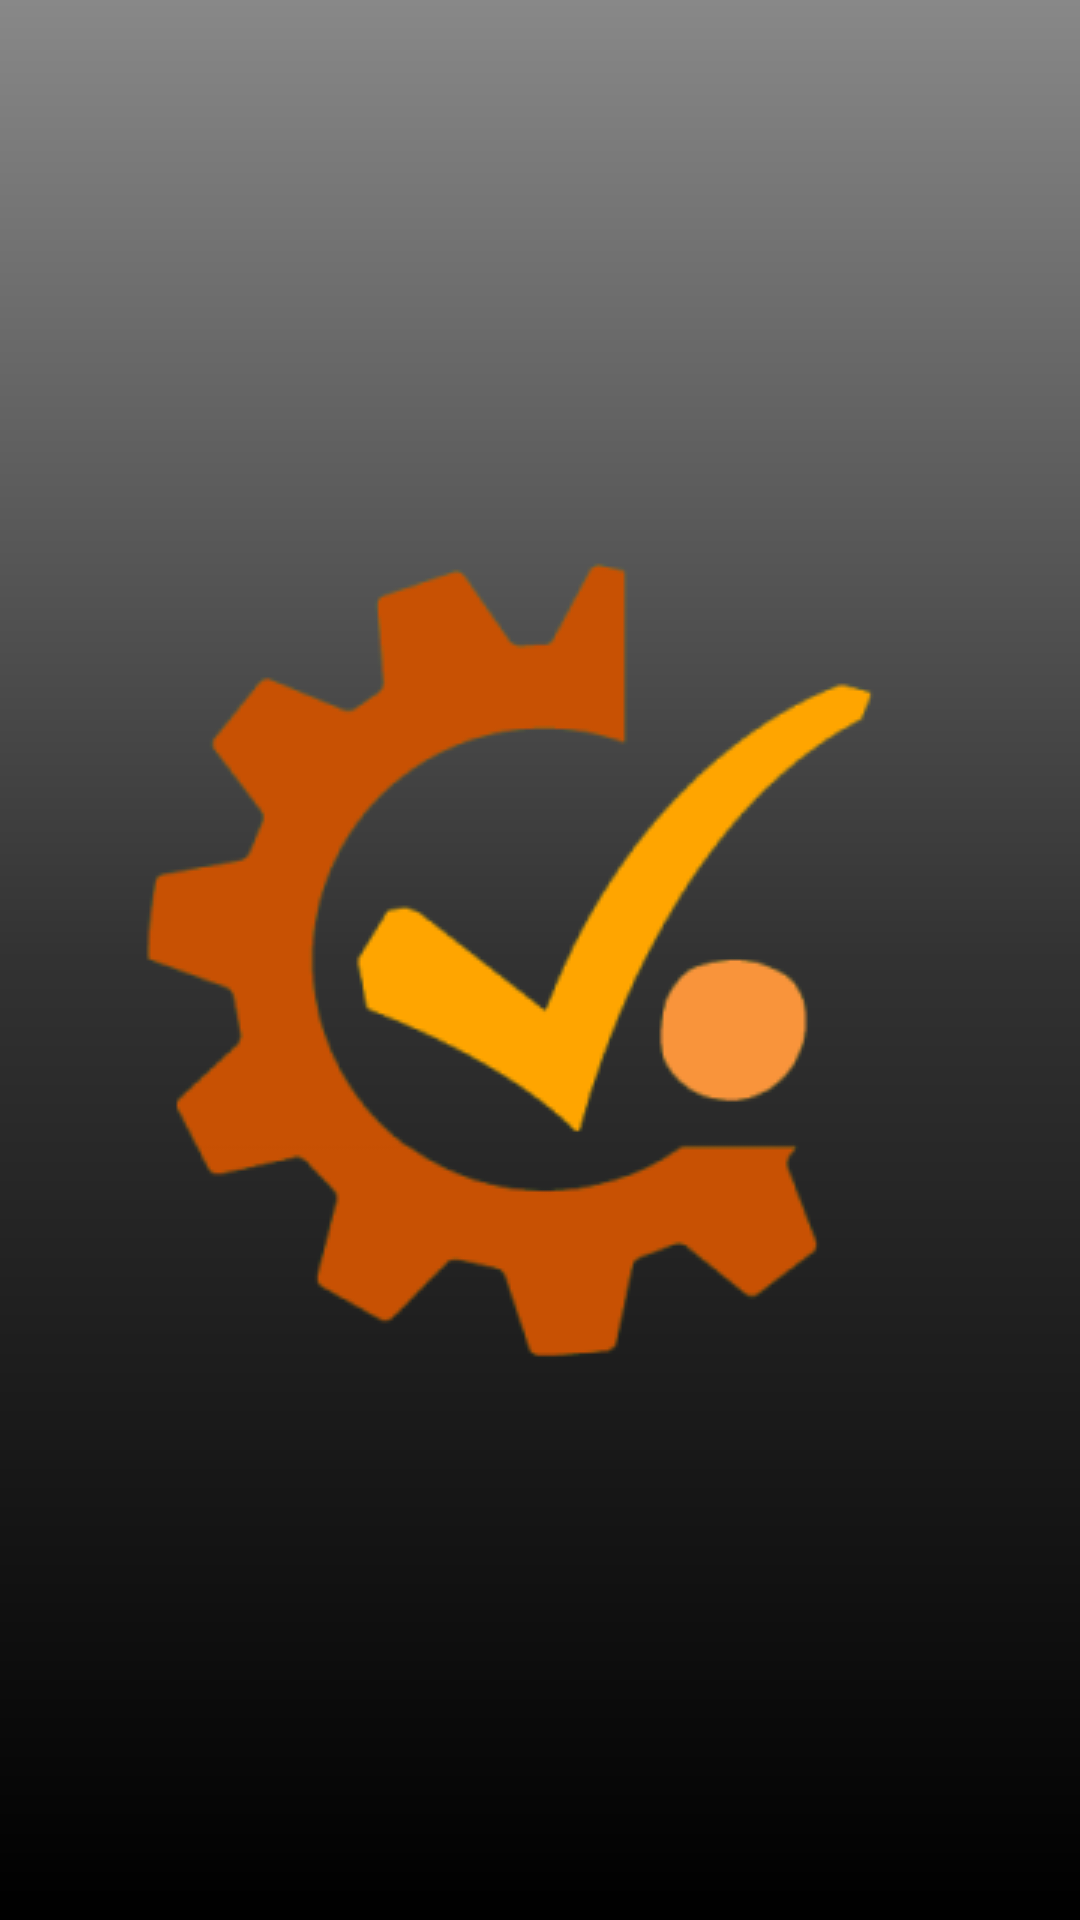

Here is an Android app screen rendered from its layout file. Give the layout XML and the strings, colors and styles it references.
<!-- AndroidManifest.xml: activity theme Theme.MaterialComponents.DayNight.NoActionBar -->
<!-- res/layout/activity_main.xml -->
<?xml version="1.0" encoding="utf-8"?>
<androidx.constraintlayout.widget.ConstraintLayout xmlns:android="http://schemas.android.com/apk/res/android"
    xmlns:app="http://schemas.android.com/apk/res-auto"
    xmlns:tools="http://schemas.android.com/tools"
    android:layout_width="match_parent"
    android:layout_height="match_parent"
    android:background="@drawable/gradient_background"
    tools:context=".activity.MainActivity">

    <ImageView
        android:layout_width="wrap_content"
        android:layout_height="wrap_content"
        android:src="@drawable/logo_productimate"
        app:layout_constraintBottom_toBottomOf="parent"
        app:layout_constraintEnd_toEndOf="parent"
        app:layout_constraintStart_toStartOf="parent"
        app:layout_constraintTop_toTopOf="parent" />
</androidx.constraintlayout.widget.ConstraintLayout>
<!-- resources referenced by this layout -->
<resources>
  <!-- drawable gradient_background (drawable) -->
  <?xml version="1.0" encoding="utf-8"?>
  <shape xmlns:android="http://schemas.android.com/apk/res/android">
  
      <gradient
          android:angle="90"
          android:endColor="#888888"
          android:centerColor="#323232"
          android:startColor="@color/black"
          android:type="linear" />
  </shape>
  <!-- drawable logo_productimate: png bitmap (drawable, 20153 bytes) -->
  <color name="black">#FF000000</color>
</resources>
